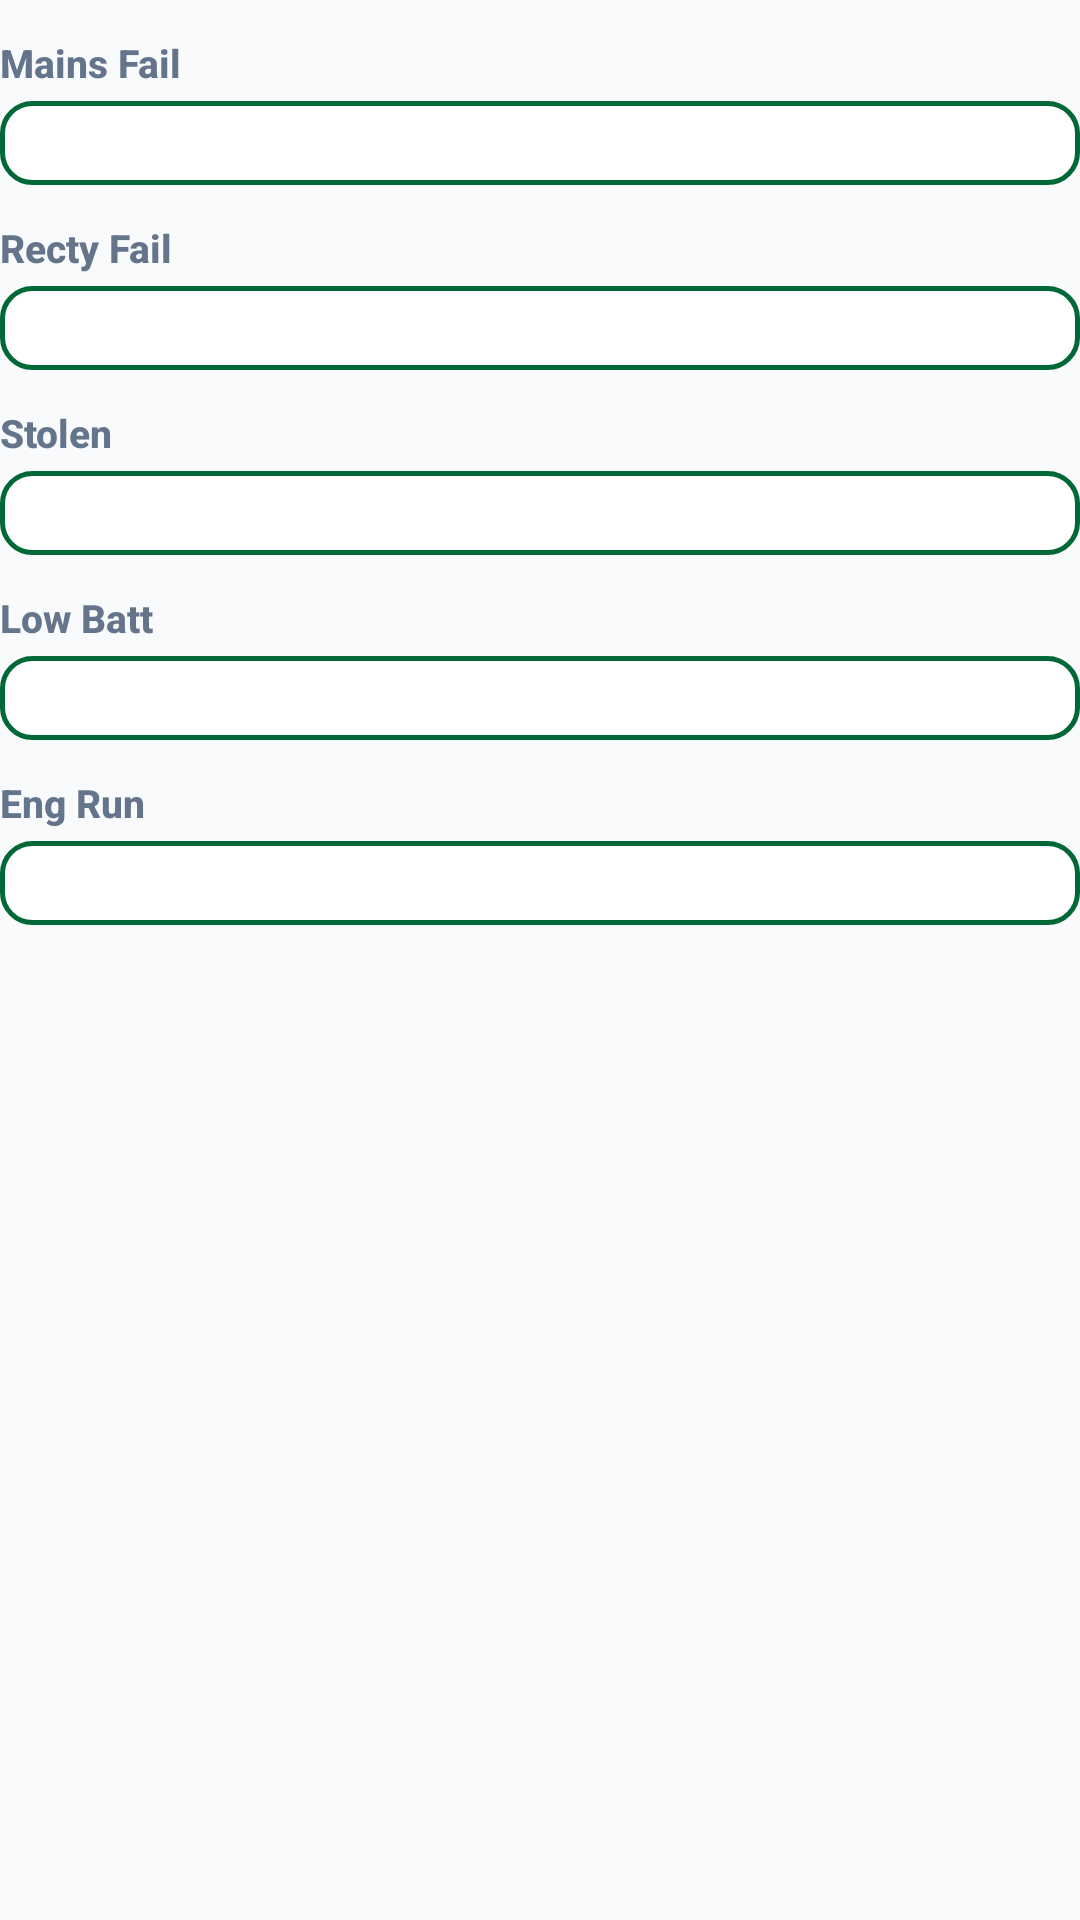

Reconstruct the res/layout file that produces this screen, plus the resources it refers to.
<!-- AndroidManifest.xml: application theme Theme.ZamanApps -->
<!-- res/layout/dialog_edit_status_perangkat.xml -->
<?xml version="1.0" encoding="utf-8"?>
<LinearLayout xmlns:android="http://schemas.android.com/apk/res/android"
    android:layout_width="match_parent"
    android:layout_height="wrap_content"
    android:orientation="vertical">

    <TextView style="@style/FieldLabel" android:text="Mains Fail" />
    <Spinner android:id="@+id/spMainsFail" style="@style/SpinnerField" />

    <TextView style="@style/FieldLabel" android:text="Recty Fail" />
    <Spinner android:id="@+id/spRectyFail" style="@style/SpinnerField" />

    <TextView style="@style/FieldLabel" android:text="Stolen" />
    <Spinner android:id="@+id/spStolen" style="@style/SpinnerField" />

    <TextView style="@style/FieldLabel" android:text="Low Batt" />
    <Spinner android:id="@+id/spLowBatt" style="@style/SpinnerField" />

    <TextView style="@style/FieldLabel" android:text="Eng Run" />
    <Spinner android:id="@+id/spEngRun" style="@style/SpinnerField" />

</LinearLayout>
<!-- resources referenced by this layout -->
<resources>
  <style name="FieldLabel">
          <item name="android:layout_width">match_parent</item>
          <item name="android:layout_height">wrap_content</item>
          <item name="android:layout_marginTop">12dp</item>
          <item name="android:layout_marginBottom">4dp</item>
          <item name="android:textColor">@color/text_secondary</item>
          <item name="android:textSize">13sp</item>
          <item name="android:textStyle">bold</item>
          <item name="android:fontFamily">sans-serif-medium</item>
      </style>
  <style name="SpinnerField" parent="SpinnerFieldModern" />
  <color name="text_secondary">#64748B</color>
  <style name="SpinnerFieldModern" parent="Widget.AppCompat.Spinner">
          <item name="android:layout_width">match_parent</item>
          <item name="android:layout_height">wrap_content</item>
          <item name="android:background">@drawable/spinner_background_modern</item>
          <item name="android:padding">14dp</item>
          <item name="android:textSize">15sp</item>
          <item name="android:textColor">@color/text_primary</item>
          <item name="android:popupBackground">@color/card_bg</item>
          <item name="android:overlapAnchor">false</item>
      </style>
  <color name="brand_primary">#006837</color>
  <color name="brand_primary_dark">#004D25</color>
  <color name="white">#FFFFFF</color>
  <color name="brand_accent">#00A859</color>
  <color name="section_bg">#F8FAFC</color>
  <color name="text_primary">#0F172A</color>
  <style name="ZamanButton" parent="Widget.MaterialComponents.Button">
          <item name="android:insetTop">0dp</item>
          <item name="android:insetBottom">0dp</item>
          <item name="android:paddingTop">0dp</item>
          <item name="android:paddingBottom">0dp</item>
          <item name="android:paddingVertical">0dp</item>
          <item name="android:gravity">center</item>
          <item name="android:minHeight">48dp</item>
          <item name="cornerRadius">16dp</item>
          <item name="android:textAllCaps">false</item>
          <item name="android:textStyle">bold</item>
          <item name="android:letterSpacing">0.02</item>
      </style>
  <style name="ZamanCard" parent="Widget.MaterialComponents.CardView">
          <item name="cardCornerRadius">20dp</item>
          <item name="cardElevation">4dp</item>
          <item name="cardBackgroundColor">@color/card_bg</item>
          <item name="android:foreground">?attr/selectableItemBackground</item>
      </style>
  <style name="ZamanTextInputLayout" parent="Widget.MaterialComponents.TextInputLayout.OutlinedBox">
          <item name="boxCornerRadiusTopStart">14dp</item>
          <item name="boxCornerRadiusTopEnd">14dp</item>
          <item name="boxCornerRadiusBottomStart">14dp</item>
          <item name="boxCornerRadiusBottomEnd">14dp</item>
          <item name="boxStrokeColor">@color/brand_primary</item>
          <item name="hintTextColor">@color/brand_primary</item>
          <item name="startIconTint">@color/brand_primary</item>
      </style>
  <color name="card_bg">#FFFFFF</color>
  <color name="brand_primary_lightest">#E7F6EC</color>
</resources>
